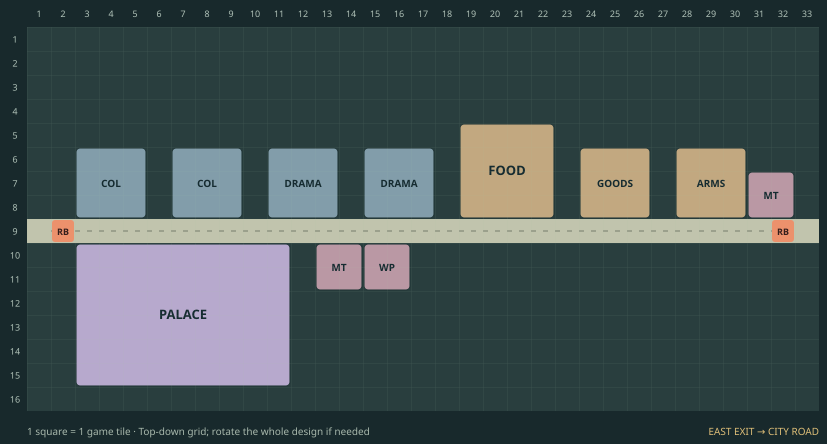

Source data for this figure (header and first rows):
id, building, column_1_based, row_1_based, width, height, note
school-0, College, 3, 6, 3, 3, Starter allowance: one trainer for each …
school-1, College, 7, 6, 3, 3, Starter allowance: one trainer for each …
workshop-0, Drama School, 11, 6, 3, 3, Trains the specialist who walks through …
workshop-1, Drama School, 15, 6, 3, 3, Trains the specialist who walks through …
granary, Granary, 19, 5, 4, 4, Food vendor buyers collect here. Accept …
store-1, Storehouse · household goods, 24, 6, 3, 3, Reserve bays for fleece, olive oil and w…
store-2, Storehouse · armor & ranch supplies, 28, 6, 3, 3, Reserve armor and wheat for the Horse Ra…
maintenance, Maintenance Office, 31, 7, 2, 2, Protects the supply and training buildin…
palace, Palace, 3, 10, 9, 6, One per city, required for taxation and …
maintenance-2, Maintenance Office, 13, 10, 2, 2, A second office provides overlap around …
watch, Watchpost · optional, 15, 10, 2, 2, Optional security capacity.
road, Continuous road, 1, 9, 33, 1, Build first, including beneath the Agora…
roadblock-0, Roadblock, 2, 9, 1, 1, Place on existing road. Keep city inters…
roadblock-1, Roadblock, 32, 9, 1, 1, Place on existing road. Keep city inters…
